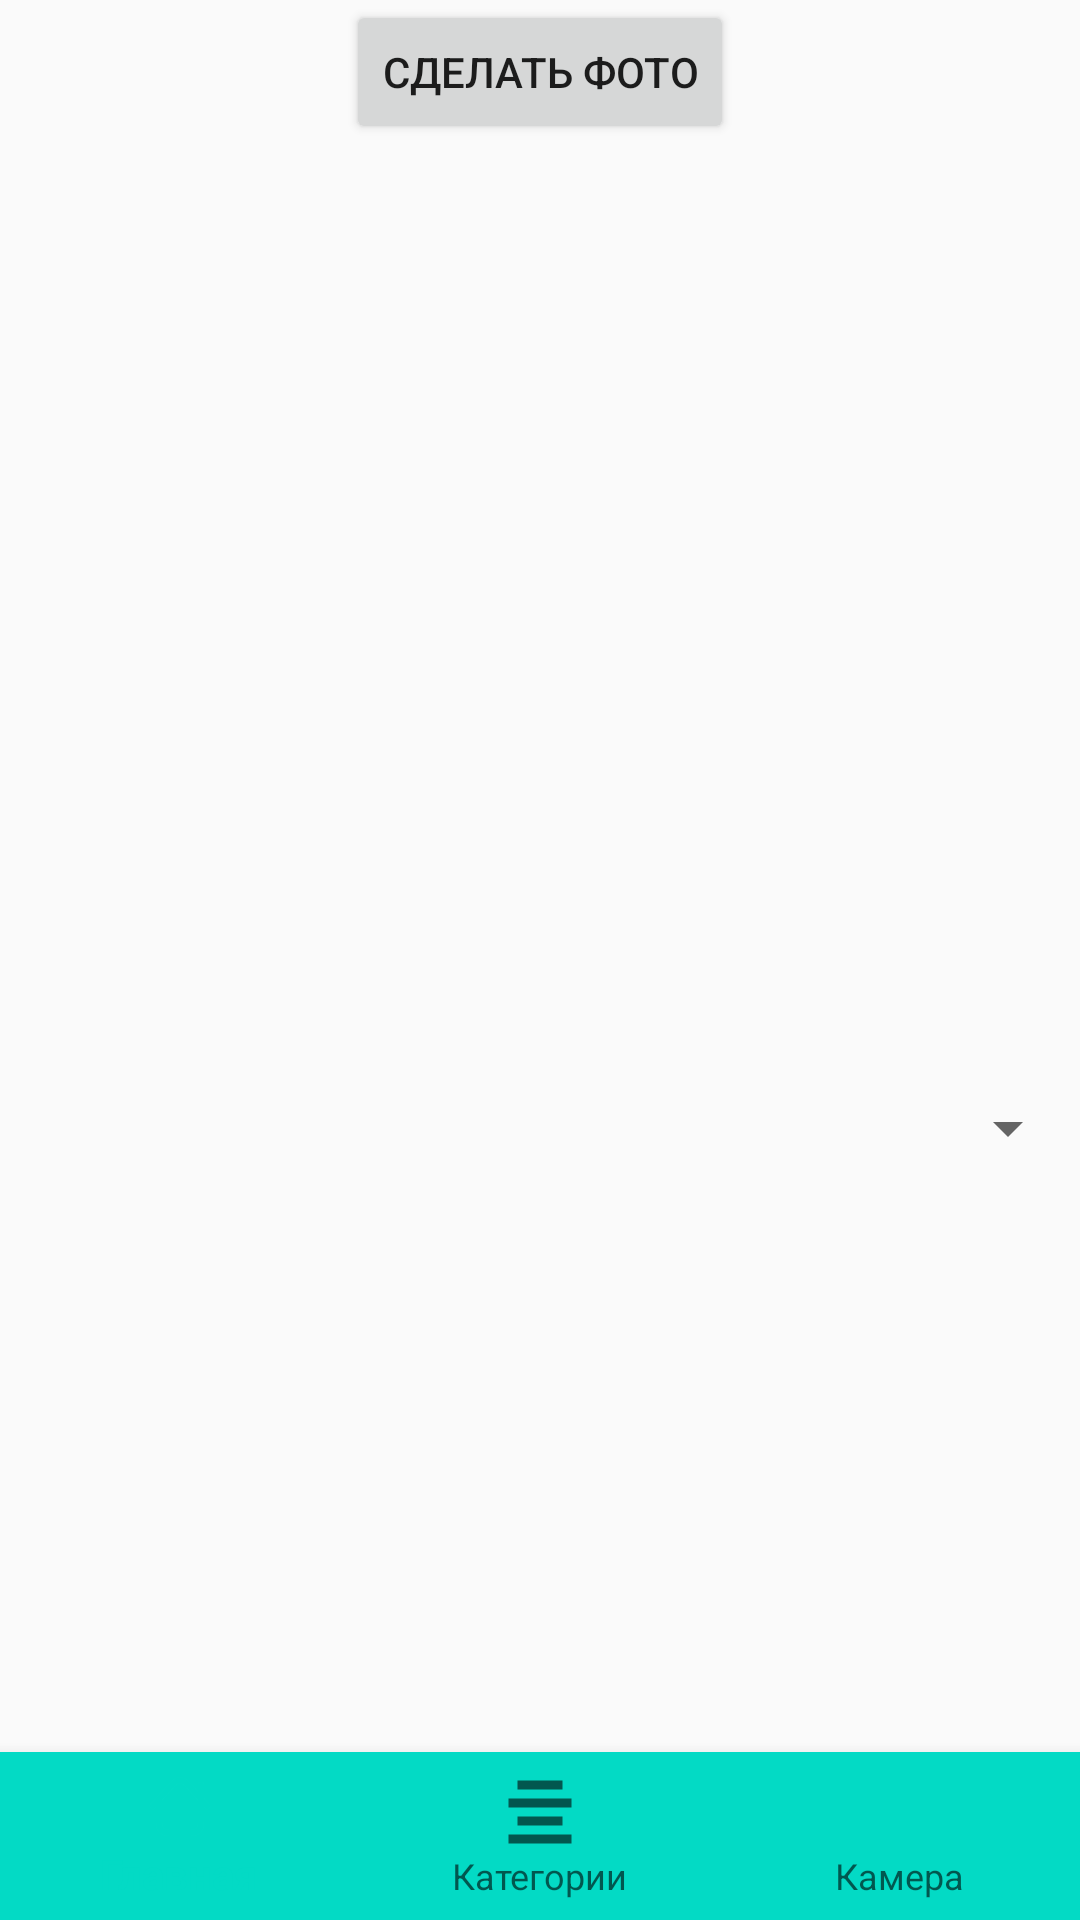

Produce the Android XML layout that renders to this screen, including the resource entries it uses.
<!-- AndroidManifest.xml: application theme Theme.Third_lab -->
<!-- res/layout/fragment_camera.xml -->
<?xml version="1.0" encoding="utf-8"?>
<layout xmlns:android="http://schemas.android.com/apk/res/android"
        xmlns:app="http://schemas.android.com/apk/res-auto">

    <androidx.constraintlayout.widget.ConstraintLayout
        android:id="@+id/fragment_camera_root"
        android:layout_width="match_parent"
        android:layout_height="match_parent">

        <Button
            android:id="@+id/takePhotoButton"
            android:layout_width="wrap_content"
            android:layout_height="wrap_content"
            android:text="Сделать фото"
            app:layout_constraintTop_toTopOf="parent"
            app:layout_constraintStart_toStartOf="parent"
            app:layout_constraintEnd_toEndOf="parent"/>

        <ImageView
            android:id="@+id/photoImageView"
            android:layout_width="0dp"
            android:layout_height="300dp"
            android:layout_marginTop="16dp"
            android:contentDescription="Photo preview"
            app:layout_constraintTop_toBottomOf="@id/takePhotoButton"
            app:layout_constraintStart_toStartOf="parent"
            app:layout_constraintEnd_toEndOf="parent" />

        <Spinner
            android:id="@+id/categorySpinner"
            android:layout_width="match_parent"
            android:layout_height="wrap_content"
            android:prompt="@string/select_category"
            app:layout_constraintTop_toBottomOf="@id/photoImageView"
            app:layout_constraintStart_toStartOf="parent" />

        <com.google.android.material.bottomnavigation.BottomNavigationView
            android:id="@+id/bottom_nav_menu"
            android:layout_width="0dp"
            android:layout_height="wrap_content"
            android:background="?attr/colorPrimary"
            app:layout_constraintBottom_toBottomOf="parent"
            app:layout_constraintStart_toStartOf="parent"
            app:layout_constraintEnd_toEndOf="parent"
            app:menu="@menu/bottom_nav_menu" />
    </androidx.constraintlayout.widget.ConstraintLayout>
</layout>
<!-- resources referenced by this layout -->
<resources>
  <string name="select_category">Выберите категорию</string>
  <style name="Theme.Third_lab" parent="Theme.AppCompat.Light.DarkActionBar">
          <item name="colorPrimary">@color/teal_200</item>
          <item name="colorPrimaryDark">@color/purple_700</item>
          <item name="colorAccent">@color/teal_200</item>
      </style>
  <!-- not gathered from this repository: default colours our renderer supplied (Android Studio template values) -->
  <color name="purple_700">#FF3700B3</color>
  <color name="teal_200">#FF03DAC5</color>
</resources>
